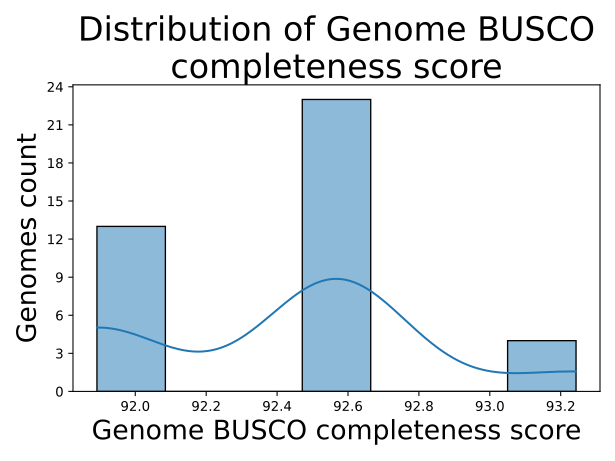

The data file committed next to this chart (first rows):
Genome, Genome BUSCO completeness score
Chlamydia_abortus_strain_162STDY5437294, 92.57
Chlamydia_abortus_strain_1B_cevac, 92.57
Chlamydia_abortus_strain_GIMC_2006CabB57…, 92.57
Chlamydia_abortus_strain_NL2335-4C, 92.57
Chlamydia_abortus_strain_NL2354-2D, 92.57
Chlamydia_avium_10DC88, 91.89
Chlamydia_buteonis_strain_IDL17-4553, 92.57
Chlamydia_caviae_GPIC, 92.57
Chlamydia_crocodili_strain_No._12, 92.57
Chlamydia_felis_FeC-56, 93.24
Chlamydia_gallinacea_08-12743, 91.89
Chlamydia_muridarum_str._Nigg, 91.89
Chlamydia_muridarum_str._Nigg_isolate_CM…, 91.89
Chlamydia_muridarum_str._Nigg_isolate_CM…, 91.89
Chlamydia_muridarum_str._Nigg_isolate_CM…, 91.89
Chlamydia_muridarum_str._Nigg_isolate_CM…, 91.89
Chlamydia_pecorum_E58, 92.57
Chlamydia_poikilotherma_strain_S15-834K, 92.57
Chlamydia_psittaci_01DC11, 92.57
Chlamydia_psittaci_6BC, 92.57
Chlamydia_psittaci_MN, 93.24
Chlamydia_psittaci_WSRTE30, 92.57
Chlamydia_psittaci_strain_AMK, 92.57
Chlamydia_psittaci_strain_Ful127, 92.57
Chlamydia_psittaci_strain_GIMC_2003Cps25…, 92.57
Chlamydia_psittaci_strain_GIMC_2004CpsAP…, 92.57
Chlamydia_psittaci_strain_GIMC_2005CpsCP…, 92.57
Chlamydia_psittaci_strain_NRM_isolate_NR…, 93.24
Chlamydia_serpentis_strain_H15-1957-10C, 93.24
Chlamydia_suis_isolate_4-29b, 92.57
Chlamydia_trachomatis_A2497, 92.57
Chlamydia_trachomatis_EBour, 92.57
Chlamydia_trachomatis_L1115, 91.89
Chlamydia_trachomatis_L2b820007, 91.89
Chlamydia_trachomatis_L2bUCH-2, 91.89
Chlamydia_trachomatis_RC-L255, 91.89
Chlamydia_trachomatis_strain_E-32931, 92.57
Chlamydia_trachomatis_strain_QH111L, 91.89
Chlamydia_trachomatis_strain_tet9, 91.89
Chlamydophila_parapsittaci_strain_Rostin…, 92.57
